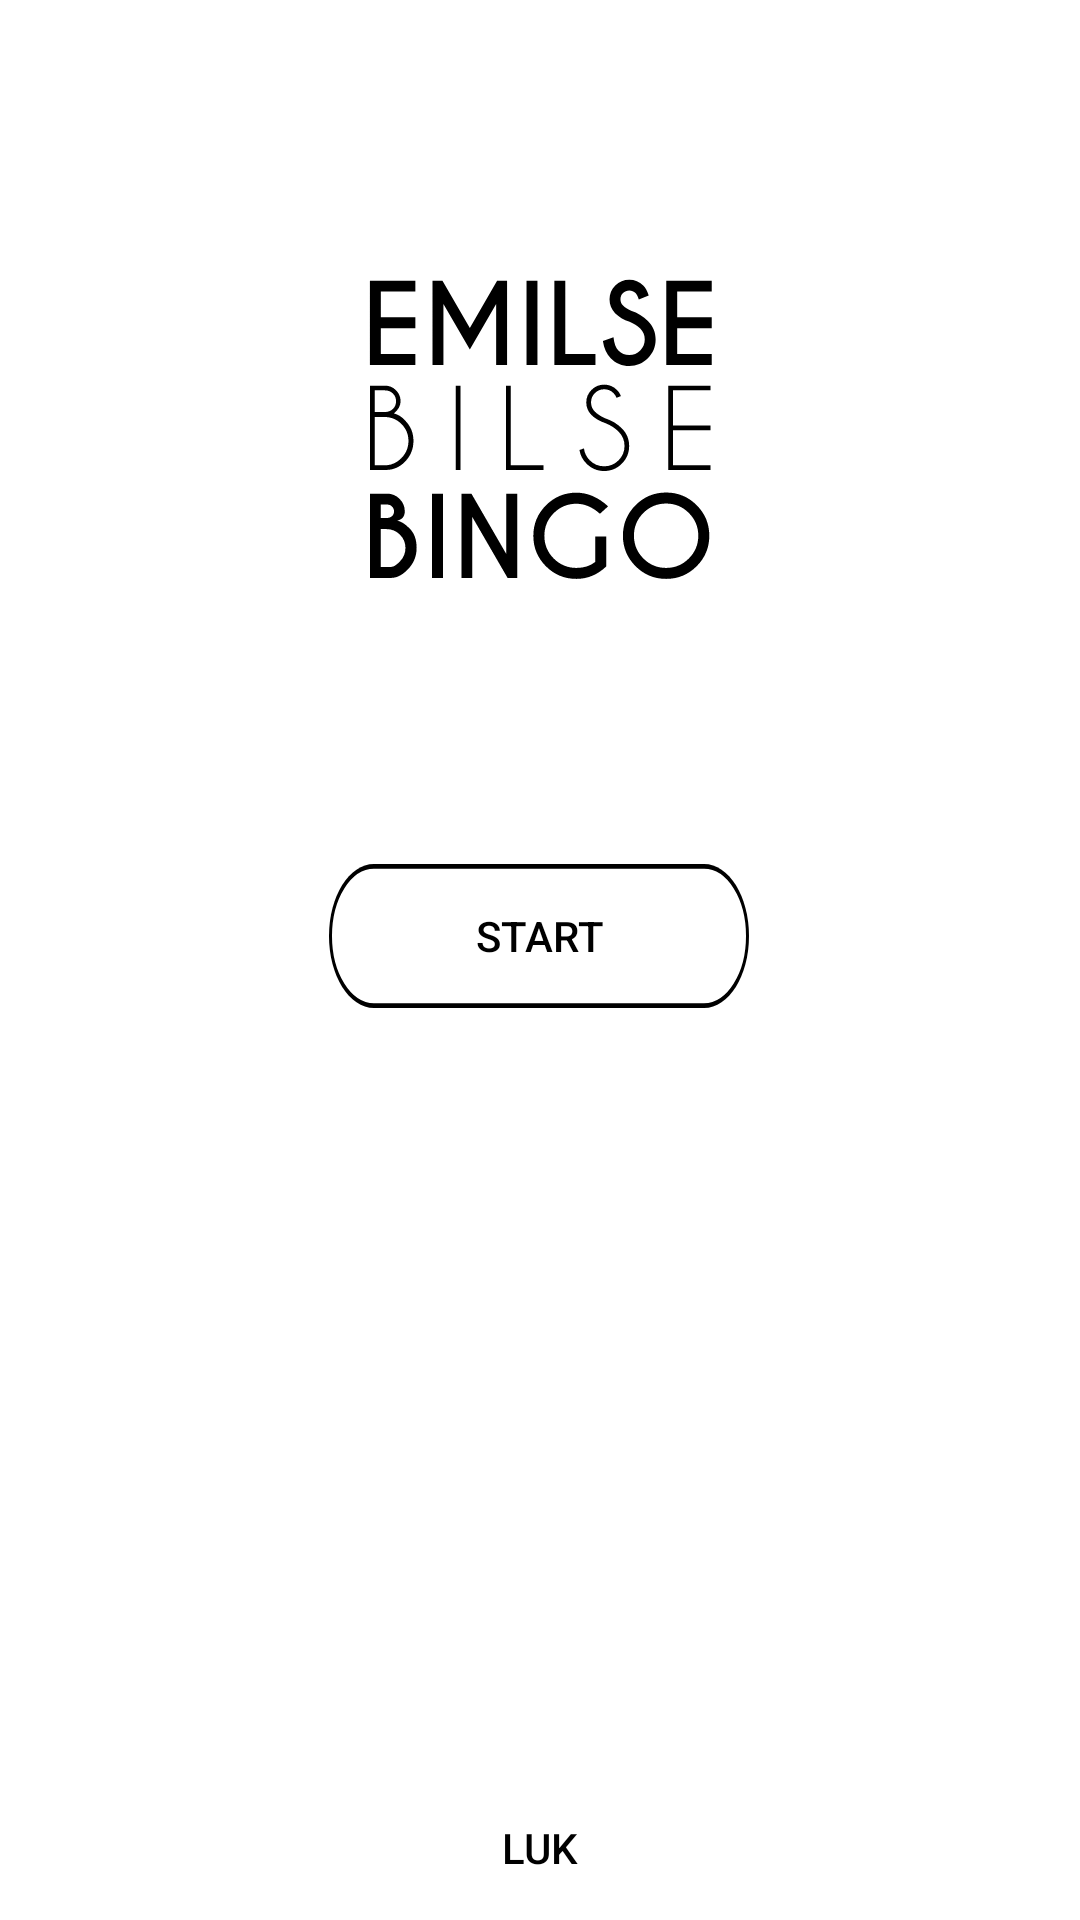

Produce the Android XML layout that renders to this screen, including the resource entries it uses.
<!-- AndroidManifest.xml: application theme Theme.EmilBingo.NoActionBar -->
<!-- res/layout/activity_main.xml -->
<?xml version="1.0" encoding="utf-8"?>
<androidx.constraintlayout.widget.ConstraintLayout xmlns:android="http://schemas.android.com/apk/res/android"
    xmlns:app="http://schemas.android.com/apk/res-auto"
    xmlns:tools="http://schemas.android.com/tools"
    android:layout_width="match_parent"
    android:layout_height="match_parent"
    tools:context=".MainActivity"
    android:background="@color/white">

    <ImageView
        android:id="@+id/imageView"
        android:layout_width="wrap_content"
        android:layout_height="wrap_content"
        app:layout_constraintBottom_toTopOf="@+id/Start"
        app:layout_constraintEnd_toEndOf="parent"
        app:layout_constraintHorizontal_bias="0.5"
        app:layout_constraintStart_toStartOf="parent"
        app:layout_constraintTop_toTopOf="parent"
        app:srcCompat="@drawable/ic_logo" />

    <Button
        android:id="@+id/Start"
        android:layout_width="wrap_content"
        android:layout_height="wrap_content"
        android:layout_marginBottom="256dp"
        android:background="@drawable/knapstyle"
        android:text="Start"
        android:textColor="@color/black"
        app:layout_constraintBottom_toTopOf="@+id/Luk"
        app:layout_constraintEnd_toEndOf="parent"
        app:layout_constraintHorizontal_bias="0.498"
        app:layout_constraintStart_toStartOf="parent" />

    <Button
        android:id="@+id/Luk"
        android:layout_width="wrap_content"
        android:layout_height="wrap_content"
        android:text="luk"
        app:layout_constraintBottom_toBottomOf="parent"
        app:layout_constraintEnd_toEndOf="parent"
        app:layout_constraintStart_toStartOf="parent"
        android:background="#00ffffff"
        android:textColor="@color/black"
        />
</androidx.constraintlayout.widget.ConstraintLayout>
<!-- resources referenced by this layout -->
<resources>
  <!-- drawable ic_logo: vector/xml drawable (drawable, 5919 chars, omitted) -->
  <!-- drawable knapstyle (drawable) -->
  <vector
      xmlns:android="http://schemas.android.com/apk/res/android"
      xmlns:aapt="http://schemas.android.com/aapt"
      android:width="140dp"
      android:height="30dp"
      android:viewportWidth="140"
      android:viewportHeight="30"
      >
  
      <group>
  
          <clip-path
              android:pathData="M15 0H125C133.284 0 140 6.71573 140 15C140 23.2843 133.284 30 125 30H15C6.71573 30 0 23.2843 0 15C0 6.71573 6.71573 0 15 0Z"
              />
  
          <path
              android:pathData="M0 0V30H140V0"
              android:fillColor="#00FFFFFF"
              />
  
          <path
              android:pathData="M15 0H125C133.284 0 140 6.71573 140 15C140 23.2843 133.284 30 125 30H15C6.71573 30 0 23.2843 0 15C0 6.71573 6.71573 0 15 0Z"
              android:strokeWidth="2"
              android:strokeColor="#000000"
              />
  
      </group>
  
  </vector>
  <style name="Theme.EmilBingo.NoActionBar">
          <item name="windowActionBar">false</item>
          <item name="windowNoTitle">true</item>
          <item name="android:windowTranslucentStatus">true</item>
          <item name="android:windowTranslucentNavigation">true</item>
          <item name="android:fitsSystemWindows">true</item>
      </style>
  <!-- not gathered from this repository: default colours our renderer supplied (Android Studio template values) -->
  <color name="black">#FF000000</color>
  <color name="white">#FFFFFFFF</color>
</resources>
